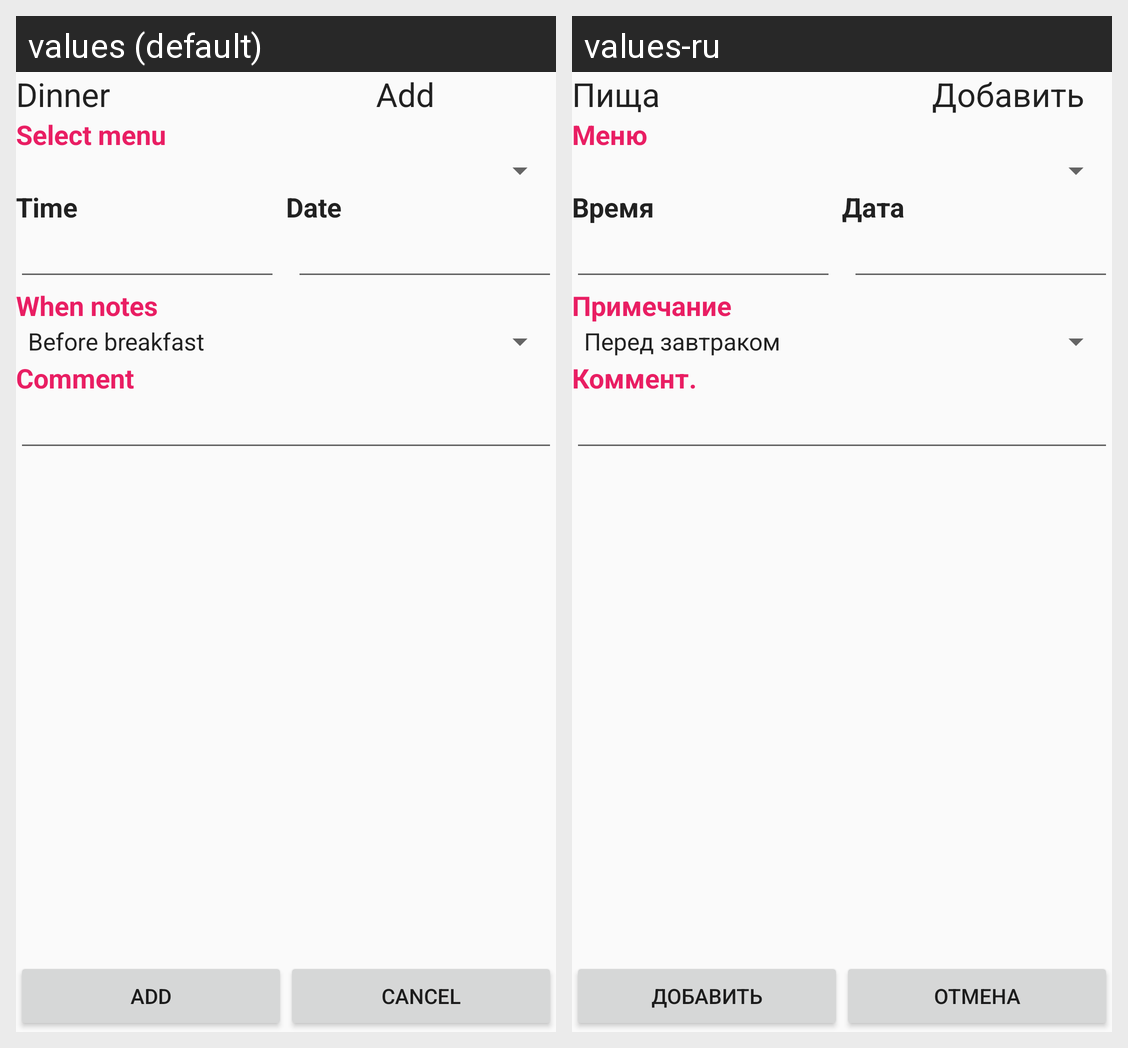

Locale-by-locale string values for the Android screen shown in this grid:
Android screen res/layout/diary_menu_add.xml rendered under 2 locales, left to right: values (default), values-ru. Device: Nexus 5 (rendered at 1080×1920; each locale shown at half size, 540×960, under a caption strip naming it); theme AppTheme.Light.
Strings drawn on this screen, with the default value and each locale's value (text and hints the layout hard-codes, and strings that could not be matched under every locale, appear in the picture but are not listed):

menu_dinner_label
  values: Dinner
  values-ru: Пища

label_mode_add
  values: Add
  values-ru: Добавить

menu_dinner_select
  values: Select menu
  values-ru: Меню

common_label_time
  values: Time
  values-ru: Время

common_label_date
  values: Date
  values-ru: Дата

glucose_add_label_notes
  values: When notes
  values-ru: Примечание

insulin_label_comment
  values: Comment
  values-ru: Коммент.

label_mode_cancel
  values: Cancel
  values-ru: Отмена
